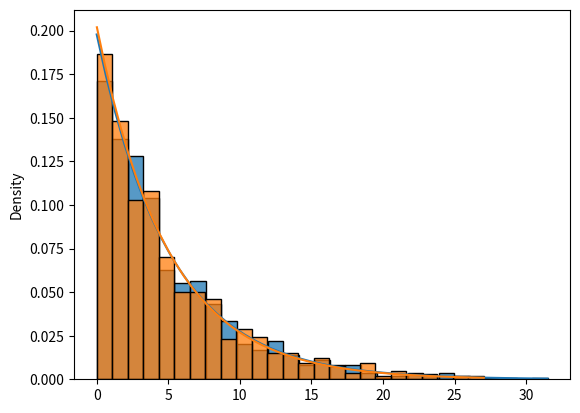

Recreate this plot in Python.
from scipy.stats import norm, expon
import seaborn as sns
import numpy as np
import matplotlib.pyplot as plt


def lognorm_parameters(target_mean, target_std):
    """
    Get the parameters of the underlying normal distribution for mean and std of the lognorm
    :param target_mean: Target lognorm mean
    :param target_std: Target lognorm std
    """

    var_normal = np.log((target_std ** 2 / (target_mean ** 2)) + 1)

    m_normal = np.log(target_mean) - var_normal / 2

    return m_normal, np.sqrt(var_normal)


distr1 = norm(loc=0, scale=1)
distr2 = expon(loc=0, scale=5)
distr3 = expon(loc=0, scale=5)


test_data1 = distr1.rvs(size=1000)
test_data2 = distr2.rvs(size=1000)
test_data3 = distr3.rvs(size=1000)

range1 = np.linspace(min(test_data1), max(test_data1))
range2 = np.linspace(min(test_data2), max(test_data2))
range3 = np.linspace(min(test_data3), max(test_data3))

fit1 = norm.fit(test_data1)
fit2 = expon.fit(test_data2, floc=0)
fit3 = expon.fit(test_data3)

print(fit1)
print(fit2)
print(fit3)

pdf1 = norm.pdf(range1, *fit1)
pdf2 = expon.pdf(range2, *fit2)
pdf3 = expon.pdf(range3, *fit3)

# sns.histplot(test_data1, stat='density')
sns.histplot(test_data2, stat='density')
sns.histplot(test_data3, stat='density')
# sns.lineplot(x=range1, y=pdf1)
sns.lineplot(x=range2, y=pdf2)
sns.lineplot(x=range3, y=pdf3)

plt.show()